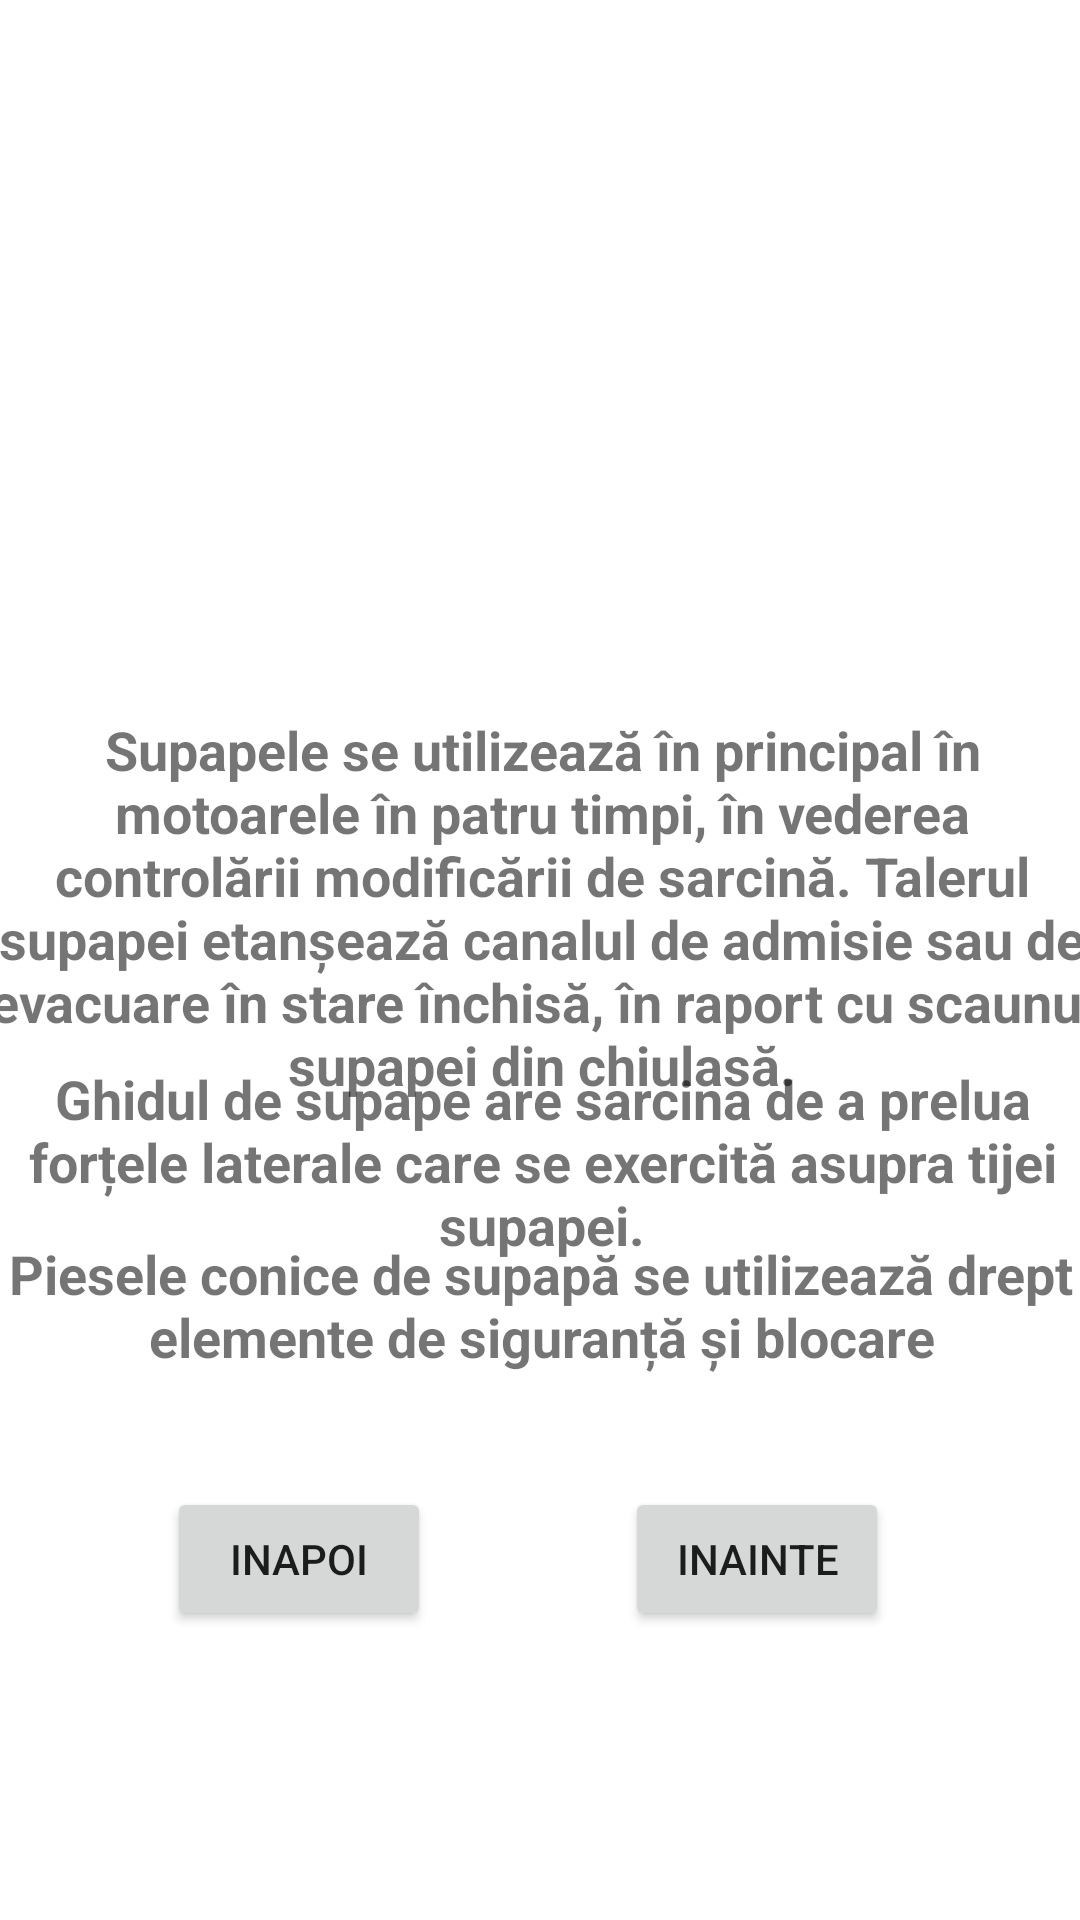

Here is an Android app screen rendered from its layout file. Give the layout XML and the strings, colors and styles it references.
<!-- AndroidManifest.xml: application theme Theme.LFVAutomecanica -->
<!-- res/layout/activity_b4.xml -->
<?xml version="1.0" encoding="utf-8"?>
<androidx.constraintlayout.widget.ConstraintLayout xmlns:android="http://schemas.android.com/apk/res/android"
    xmlns:app="http://schemas.android.com/apk/res-auto"
    xmlns:tools="http://schemas.android.com/tools"
    android:layout_width="match_parent"
    android:layout_height="match_parent"
    android:background="@drawable/aaaaa"
    tools:context=".B4">
    <ImageView
        android:id="@+id/imageView8"
        android:layout_width="336dp"
        android:layout_height="212dp"
        app:layout_constraintBottom_toBottomOf="parent"
        app:layout_constraintEnd_toEndOf="parent"
        app:layout_constraintHorizontal_bias="0.491"
        app:layout_constraintStart_toStartOf="parent"
        app:layout_constraintTop_toTopOf="parent"
        app:layout_constraintVertical_bias="0.114"
        app:srcCompat="@drawable/picture8" />

    <TextView
        android:id="@+id/textView11"
        android:layout_width="370dp"
        android:layout_height="142dp"
        android:gravity="center_horizontal"
        android:text="Supapele se utilizează în principal în motoarele în patru timpi, în vederea controlării modificării de sarcină. Talerul supapei etanșează canalul de admisie sau de evacuare în stare închisă, în raport cu scaunul supapei din chiulasă."
        android:textAlignment="center"
        android:textSize="18sp"
        android:textStyle="bold"
        app:layout_constraintBottom_toBottomOf="parent"
        app:layout_constraintEnd_toEndOf="parent"
        app:layout_constraintHorizontal_bias="0.487"
        app:layout_constraintStart_toStartOf="parent"
        app:layout_constraintTop_toTopOf="parent"
        app:layout_constraintVertical_bias="0.477" />

    <TextView
        android:id="@+id/textView12"
        android:layout_width="364dp"
        android:layout_height="79dp"
        android:text="Ghidul de supape are sarcina de a prelua forțele laterale care se exercită asupra tijei supapei."
        android:textAlignment="center"
        android:textSize="18sp"
        android:textStyle="bold"
        app:layout_constraintBottom_toBottomOf="parent"
        app:layout_constraintEnd_toEndOf="parent"
        app:layout_constraintHorizontal_bias="0.425"
        app:layout_constraintStart_toStartOf="parent"
        app:layout_constraintTop_toTopOf="parent"
        app:layout_constraintVertical_bias="0.631"
        android:gravity="center_horizontal" />

    <TextView
        android:id="@+id/textView13"
        android:layout_width="369dp"
        android:layout_height="101dp"
        android:gravity="center_horizontal"
        android:text="Piesele conice de supapă se utilizează drept elemente de siguranță și blocare"
        android:textAlignment="center"
        android:textSize="18sp"
        android:textStyle="bold"
        app:layout_constraintBottom_toBottomOf="parent"
        app:layout_constraintEnd_toEndOf="parent"
        app:layout_constraintStart_toStartOf="parent"
        app:layout_constraintTop_toTopOf="parent"
        app:layout_constraintVertical_bias="0.765" />

    <Button
        android:id="@+id/inapoi4"
        android:layout_width="wrap_content"
        android:layout_height="wrap_content"
        android:text="inapoi"
        app:layout_constraintBottom_toBottomOf="parent"
        app:layout_constraintEnd_toEndOf="parent"
        app:layout_constraintHorizontal_bias="0.205"
        app:layout_constraintStart_toStartOf="parent"
        app:layout_constraintTop_toTopOf="parent"
        app:layout_constraintVertical_bias="0.837" />

    <Button
        android:id="@+id/inainte4"
        android:layout_width="wrap_content"
        android:layout_height="wrap_content"
        android:text="inainte"
        app:layout_constraintBottom_toBottomOf="parent"
        app:layout_constraintEnd_toEndOf="parent"
        app:layout_constraintHorizontal_bias="0.766"
        app:layout_constraintStart_toStartOf="parent"
        app:layout_constraintTop_toTopOf="parent"
        app:layout_constraintVertical_bias="0.837" />
</androidx.constraintlayout.widget.ConstraintLayout>
<!-- resources referenced by this layout -->
<resources>
  <style name="Theme.LFVAutomecanica" parent="Theme.MaterialComponents.DayNight.DarkActionBar">
          
          <item name="colorPrimary">@color/purple_500</item>
          <item name="colorPrimaryVariant">@color/purple_700</item>
          <item name="colorOnPrimary">@color/white</item>
          
          <item name="colorSecondary">@color/teal_200</item>
          <item name="colorSecondaryVariant">@color/teal_700</item>
          <item name="colorOnSecondary">@color/black</item>
          
          <item name="android:statusBarColor" tools:targetApi="l">?attr/colorPrimaryVariant</item>
          
      </style>
  <!-- not gathered from this repository: default colours our renderer supplied (Android Studio template values) -->
  <color name="purple_500">#FF6200EE</color>
  <color name="purple_700">#FF3700B3</color>
  <color name="teal_200">#FF03DAC5</color>
  <color name="teal_700">#FF018786</color>
  <color name="black">#FF000000</color>
  <color name="white">#FFFFFFFF</color>
</resources>
